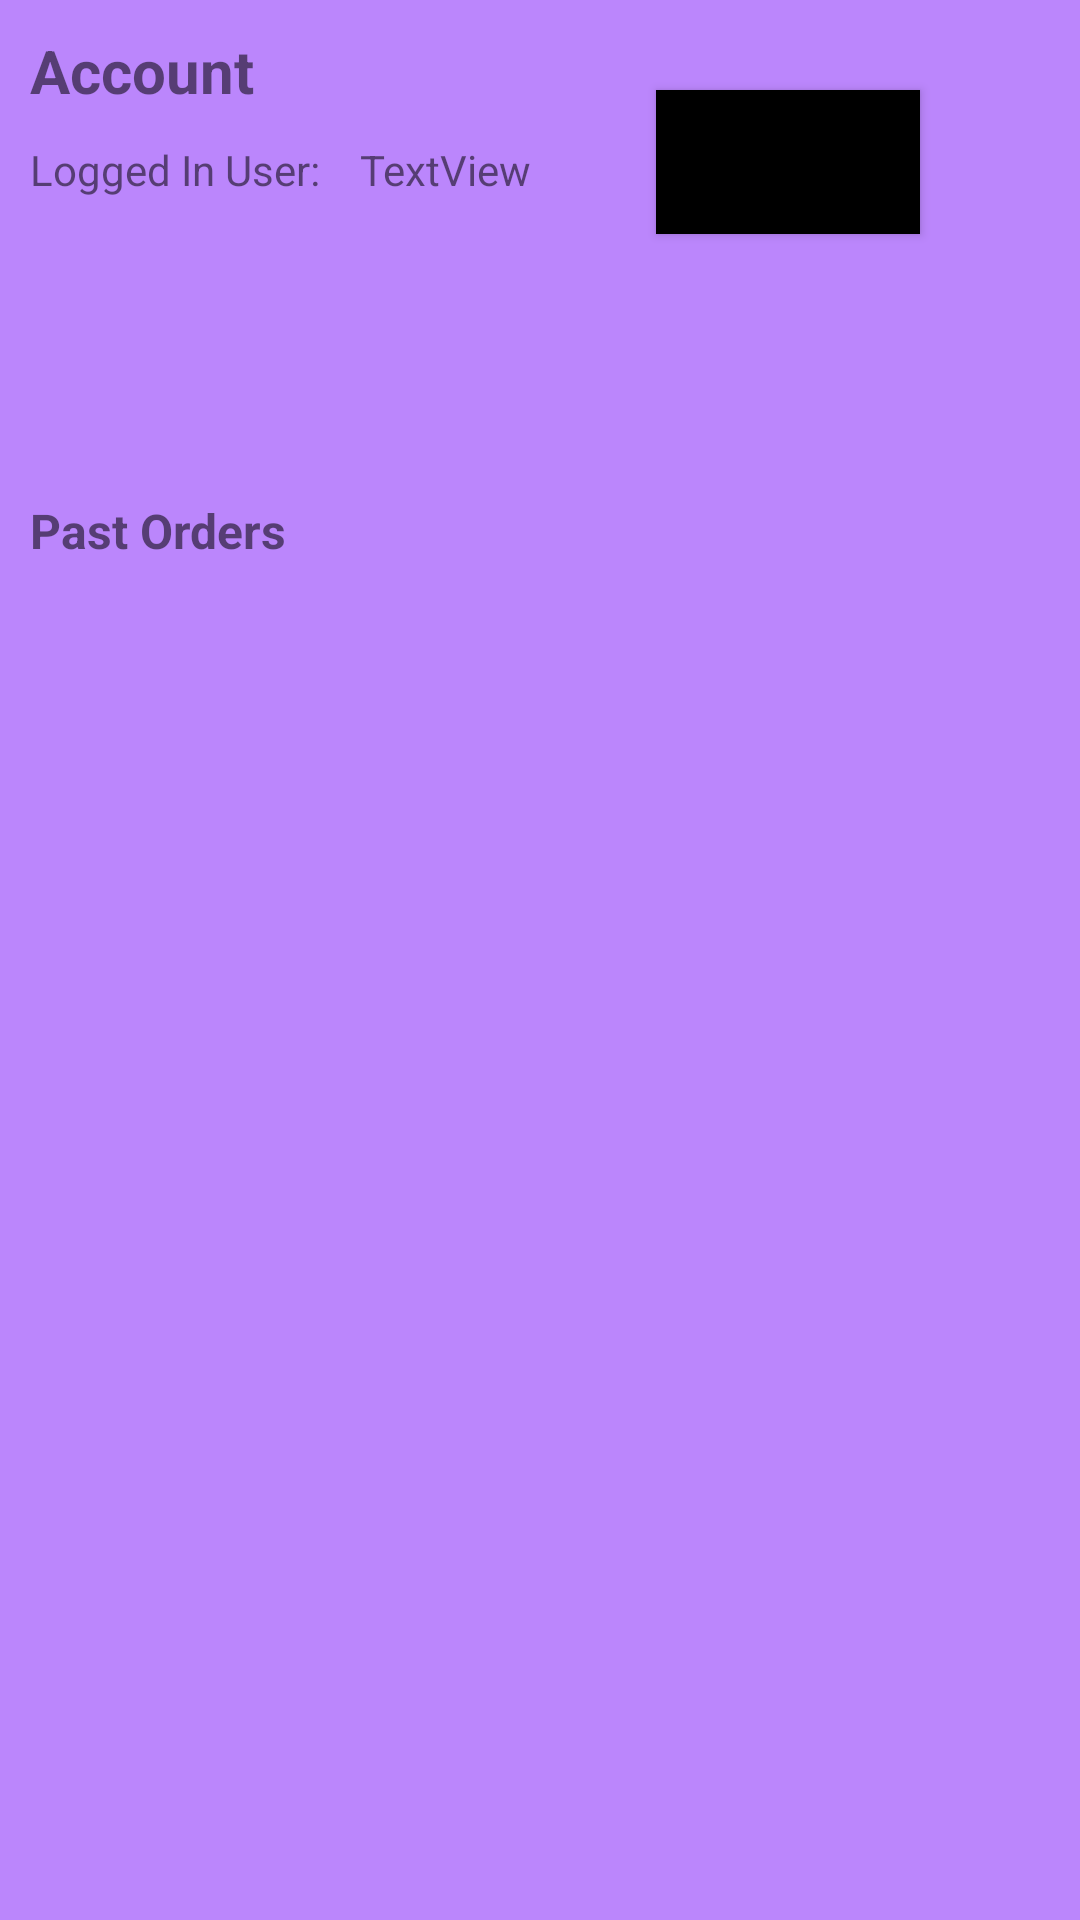

Write the Android layout XML for this screen, with the resource values it uses.
<!-- AndroidManifest.xml: application theme Theme.FoodToGo -->
<!-- res/layout/fragment_profile.xml -->
<?xml version="1.0" encoding="utf-8"?>
<androidx.constraintlayout.widget.ConstraintLayout xmlns:android="http://schemas.android.com/apk/res/android"
xmlns:tools="http://schemas.android.com/tools"
android:layout_width="match_parent"
android:layout_height="match_parent"
xmlns:app="http://schemas.android.com/apk/res-auto"
    android:background="@color/purple_200"
tools:context=".fragments.ProfileFragment">


<TextView
    android:id="@+id/heading"
    android:layout_width="wrap_content"
    android:layout_height="wrap_content"
    android:gravity="left"
    android:text="Account"
    android:textSize="20sp"
    android:textStyle="bold"
    android:paddingLeft="10dp"
    android:paddingTop="10dp"
    app:layout_constraintHorizontal_bias="0.0"
    app:layout_constraintLeft_toLeftOf="parent"
    app:layout_constraintRight_toRightOf="parent"
    app:layout_constraintTop_toTopOf="parent" />

<TextView
    android:id="@+id/loggedInHelper"
    android:layout_width="wrap_content"
    android:layout_height="wrap_content"
    android:text="Logged In User: "
    android:paddingTop="10dp"
    android:paddingLeft="10dp"
    app:layout_constraintHorizontal_bias="0.0"
    app:layout_constraintLeft_toLeftOf="parent"
    app:layout_constraintRight_toRightOf="parent"
    app:layout_constraintTop_toBottomOf="@id/heading" />

<TextView
    android:id="@+id/userEmail"
    android:layout_width="wrap_content"
    android:layout_height="wrap_content"
    android:layout_marginTop="47dp"
    android:paddingLeft="10dp"
    android:text="TextView"
    app:layout_constraintHorizontal_bias="0.0"
    app:layout_constraintLeft_toRightOf="@id/loggedInHelper"
    app:layout_constraintRight_toRightOf="parent"
    app:layout_constraintTop_toTopOf="parent" />

<Button
    android:id="@+id/logoutBtn"
    android:layout_width="wrap_content"
    android:layout_height="wrap_content"
    android:layout_marginTop="30dp"
    android:background="@color/black"
    android:text="Logout"
    app:layout_constraintHorizontal_bias="0.437"
    app:layout_constraintLeft_toRightOf="@id/userEmail"
    app:layout_constraintRight_toRightOf="parent"
    app:layout_constraintTop_toTopOf="parent" />

<TextView
    android:id="@+id/pastOrderHeader"
    android:layout_width="0dp"
    android:layout_height="wrap_content"
    android:text="Past Orders"
    android:textStyle="bold"
    android:textSize="16sp"
    android:paddingTop="100dp"
    android:paddingLeft="10dp"
    app:layout_constraintTop_toBottomOf="@id/loggedInHelper"
    app:layout_constraintLeft_toLeftOf="parent"/>

<androidx.recyclerview.widget.RecyclerView
    android:id="@+id/pastOrderRecyclerView"
    android:layout_width="match_parent"
    android:layout_height="match_parent"
    tools:listitem="@layout/cart_recycler_item"
    app:layout_constraintTop_toBottomOf="@id/pastOrderHeader"
    app:layout_constraintLeft_toLeftOf="parent"
    app:layout_constraintRight_toRightOf="parent"
    android:layout_marginTop="200dp"/>


</androidx.constraintlayout.widget.ConstraintLayout>
<!-- res/layout/cart_recycler_item.xml (included above) -->
<?xml version="1.0" encoding="utf-8"?>
<androidx.constraintlayout.widget.ConstraintLayout xmlns:android="http://schemas.android.com/apk/res/android"
    xmlns:tools="http://schemas.android.com/tools"
    android:layout_width="match_parent"
    android:layout_height="wrap_content"
    android:layout_marginTop="8dp"
    android:layout_marginBottom="8dp"
    xmlns:app="http://schemas.android.com/apk/res-auto">









    <ImageView
        android:id="@+id/foodImageView"
        android:layout_width="120dp"
        android:layout_height="130dp"
        android:layout_marginBottom="6dp"
        app:layout_constraintBottom_toBottomOf="parent"
        app:layout_constraintStart_toStartOf="parent"
        app:layout_constraintTop_toTopOf="parent"
        tools:srcCompat="@tools:sample/avatars" />

    <TextView
        android:id="@+id/restaurantNameText"
        android:layout_width="0dp"
        android:layout_height="wrap_content"
        android:textSize="20sp"
        android:text="@string/restaurant"
        android:textStyle="bold"
        android:paddingStart="8dp"
        app:layout_constraintLeft_toRightOf="@id/foodImageView"
        app:layout_constraintTop_toTopOf="parent"
        app:layout_constraintRight_toRightOf="parent"
        tools:ignore="RtlSymmetry" />

    <TextView
        android:id="@+id/foodNameText"
        android:layout_width="0dp"
        android:layout_height="wrap_content"
        android:text="@string/food"
        android:paddingStart="8dp"
        app:layout_constraintLeft_toRightOf="@id/foodImageView"
        app:layout_constraintRight_toRightOf="parent"
        app:layout_constraintTop_toBottomOf="@id/restaurantNameText"
        tools:ignore="RtlSymmetry" />


    <TextView
        android:id="@+id/amountText"
        android:layout_width="0dp"
        android:layout_height="wrap_content"
        android:text="@string/amount"
        android:paddingStart="8dp"
        app:layout_constraintLeft_toRightOf="@id/foodImageView"
        app:layout_constraintTop_toBottomOf="@id/foodNameText"
        app:layout_constraintBottom_toTopOf="@id/dateTimeText"
        android:visibility="gone"
        tools:ignore="RtlSymmetry" />

    <TextView
        android:id="@+id/priceText"
        android:layout_width="0dp"
        android:layout_height="wrap_content"
        android:text="@string/price"
        android:gravity="left"
        android:paddingLeft="8dp"
        app:layout_constraintLeft_toRightOf="@id/amountText"
        app:layout_constraintTop_toBottomOf="@id/foodNameText"
        app:layout_constraintBottom_toTopOf="@id/dateTimeText"
        tools:ignore="RtlHardcoded,RtlSymmetry" />

    <TextView
        android:id="@+id/dateTimeText"
        android:layout_width="0dp"
        android:layout_height="wrap_content"
        android:text="Description"
        android:paddingStart="8dp"
        app:layout_constraintTop_toBottomOf="@id/amountText"
        app:layout_constraintLeft_toRightOf="@id/foodImageView"
        app:layout_constraintRight_toRightOf="parent"
        tools:ignore="RtlSymmetry" />

    <ImageButton
        android:id="@+id/addBtn"
        android:src="@drawable/ic_add_circle"
        android:layout_width="wrap_content"
        android:layout_height="wrap_content"
        app:layout_constraintLeft_toRightOf="@id/foodImageView"
        app:layout_constraintTop_toBottomOf="@id/dateTimeText"
        app:layout_constraintBottom_toBottomOf="parent"
        android:contentDescription="@string/add_amount" />

    <TextView
        android:id="@+id/amountTextNumber"
        android:layout_width="100dp"
        android:layout_height="100dp"
        android:layout_marginTop="8dp"
        android:ems="3"
        android:textAlignment="center"
        android:visibility="visible"
        app:layout_constraintBottom_toBottomOf="parent"
        app:layout_constraintLeft_toRightOf="@id/addBtn"
        app:layout_constraintRight_toLeftOf="@+id/removeBtn"
        app:layout_constraintTop_toBottomOf="@id/dateTimeText" />

    <ImageButton
        android:id="@+id/removeBtn"
        android:src="@drawable/ic_remove_circle"
        android:layout_width="wrap_content"
        android:layout_height="wrap_content"
        app:layout_constraintLeft_toRightOf="@id/amountTextNumber"
        app:layout_constraintBottom_toBottomOf="parent"
        app:layout_constraintTop_toBottomOf="@id/dateTimeText"
        android:contentDescription="@string/decrease_amount" />

    <ImageButton
        android:id="@+id/removeFromCartBtn"
        android:layout_width="wrap_content"
        android:layout_height="wrap_content"
        android:contentDescription="@string/remove_item"
        android:minHeight="48dp"
        android:src="@drawable/ic_baseline_remove_shopping_cart_24"
        app:layout_constraintBottom_toBottomOf="parent"
        app:layout_constraintRight_toRightOf="parent"
        app:layout_constraintTop_toBottomOf="@id/dateTimeText" />

</androidx.constraintlayout.widget.ConstraintLayout>
<!-- resources referenced by this layout -->
<resources>
  <string name="add_amount">Add Amount</string>
  <string name="amount">Amount</string>
  <string name="decrease_amount">Decrease Amount</string>
  <string name="food">Food</string>
  <string name="price">Price</string>
  <string name="remove_item">Remove Item</string>
  <string name="restaurant">Restaurant</string>
  <style name="Theme.FoodToGo" parent="Theme.MaterialComponents.DayNight">
          
          <item name="colorPrimary">@color/purple_500</item>
          <item name="colorPrimaryVariant">@color/purple_700</item>
          <item name="colorOnPrimary">@color/white</item>
          
          <item name="colorSecondary">@color/teal_200</item>
          <item name="colorSecondaryVariant">@color/teal_700</item>
          <item name="colorOnSecondary">@color/black</item>
          
          <item name="android:statusBarColor">?attr/colorPrimaryVariant</item>
          
      </style>
  <!-- not gathered from this repository: default colours our renderer supplied (Android Studio template values) -->
  <color name="purple_200">#FFBB86FC</color>
  <color name="purple_500">#FF6200EE</color>
  <color name="purple_700">#FF3700B3</color>
  <color name="teal_200">#FF03DAC5</color>
  <color name="teal_700">#FF018786</color>
  <color name="black">#FF000000</color>
  <color name="white">#FFFFFFFF</color>
</resources>
